Image classification data set "data" (golden-com/Golden_Detect_Anemic on GitHub). Class labels (2): anemia, no anemia.

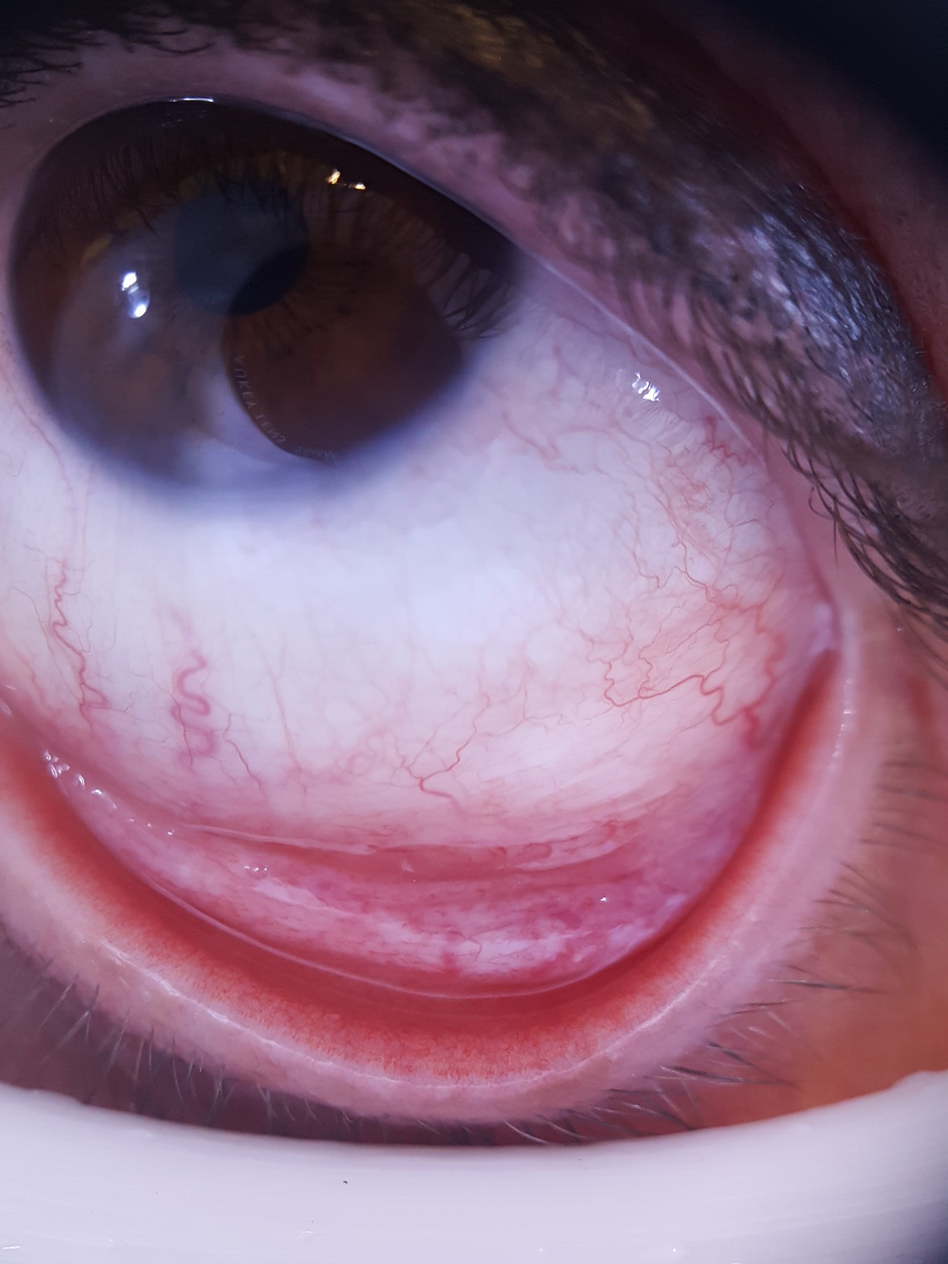
Label: no anemia

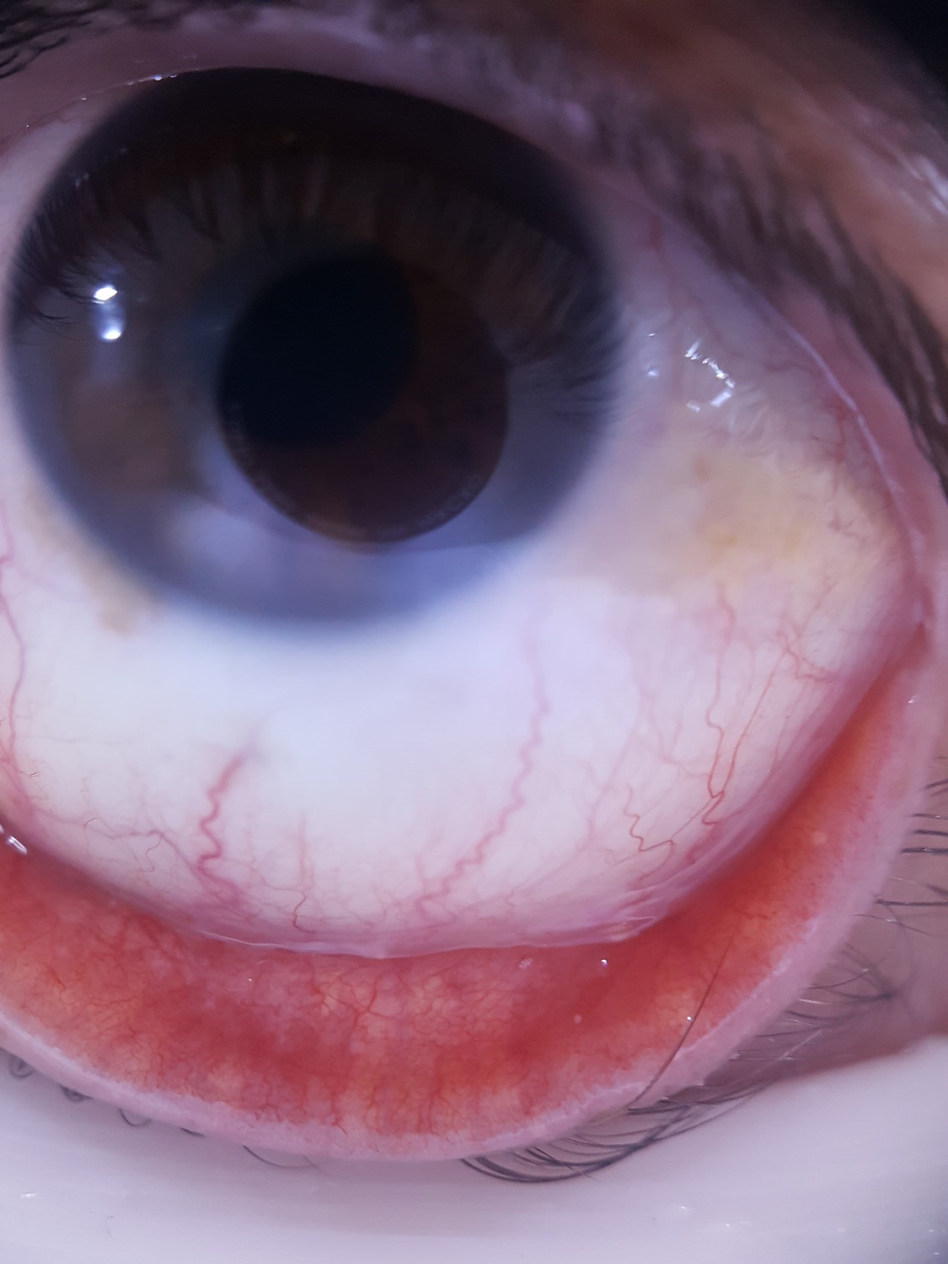
Label: no anemia

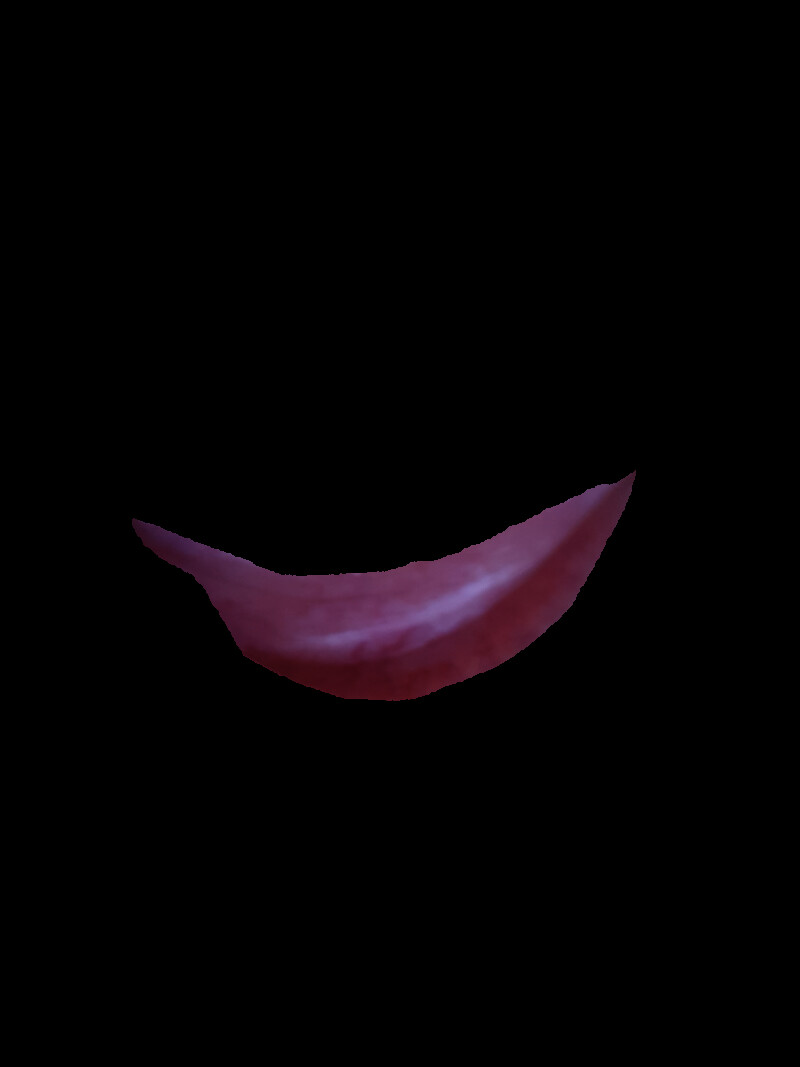
Label: anemia

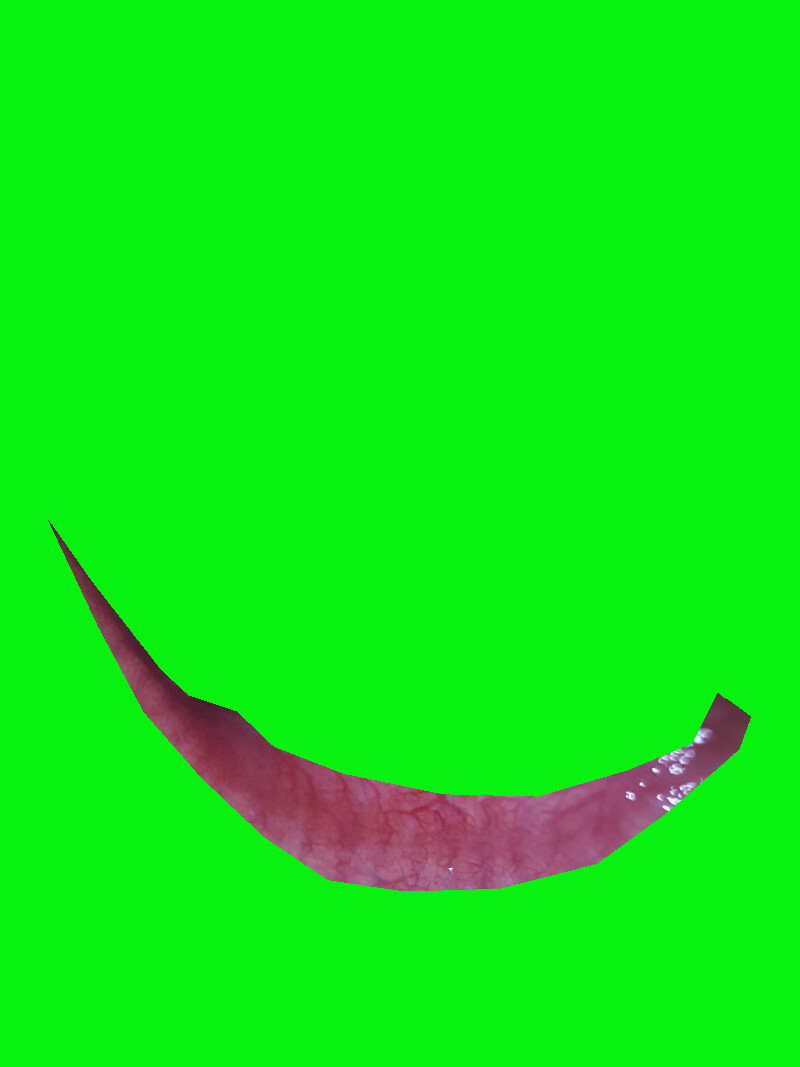
Label: anemia

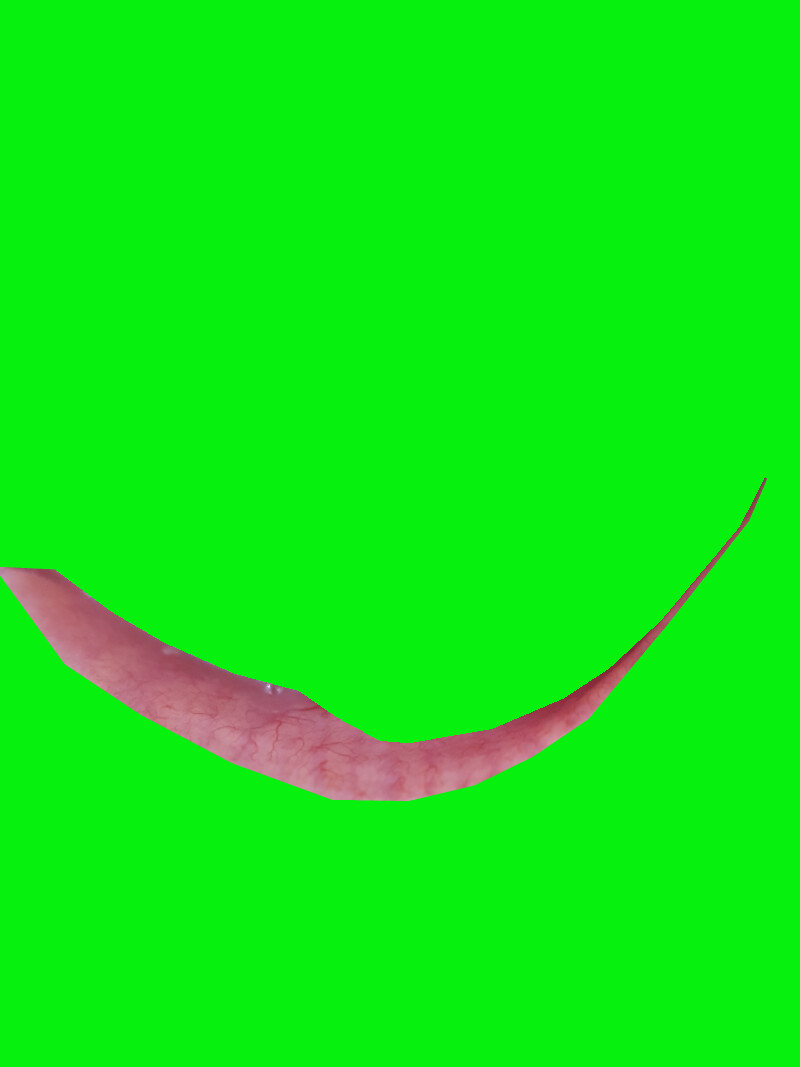
Label: no anemia

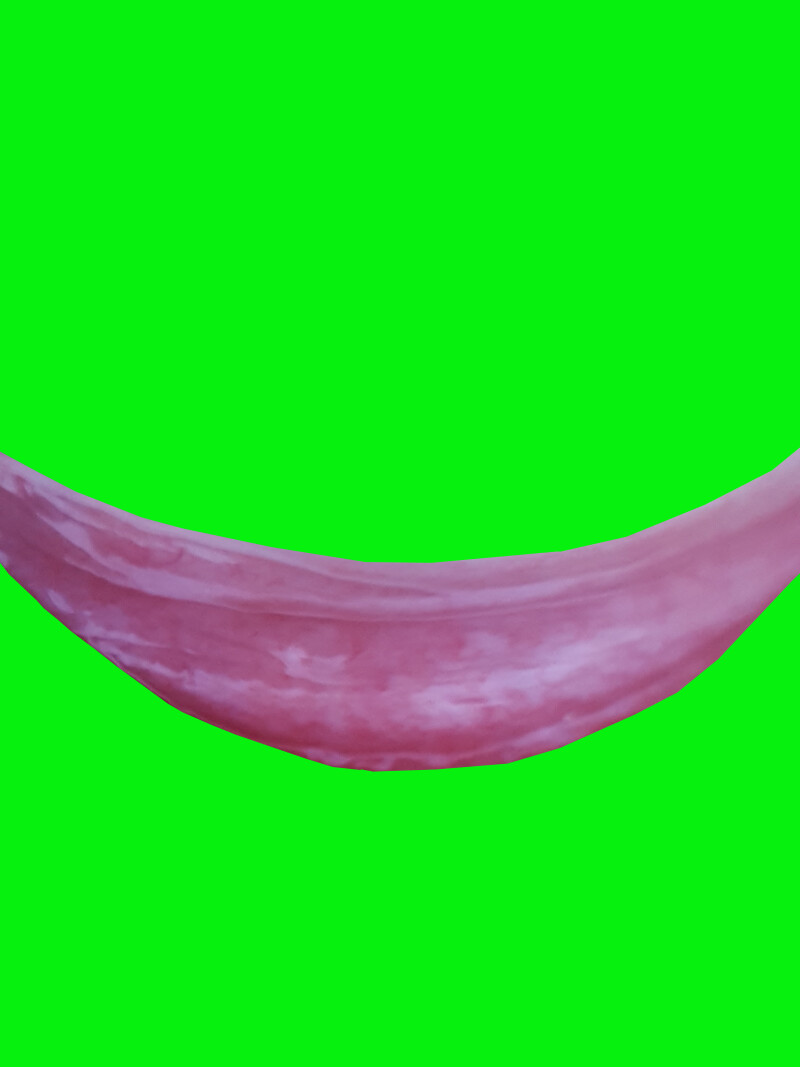
Label: anemia
